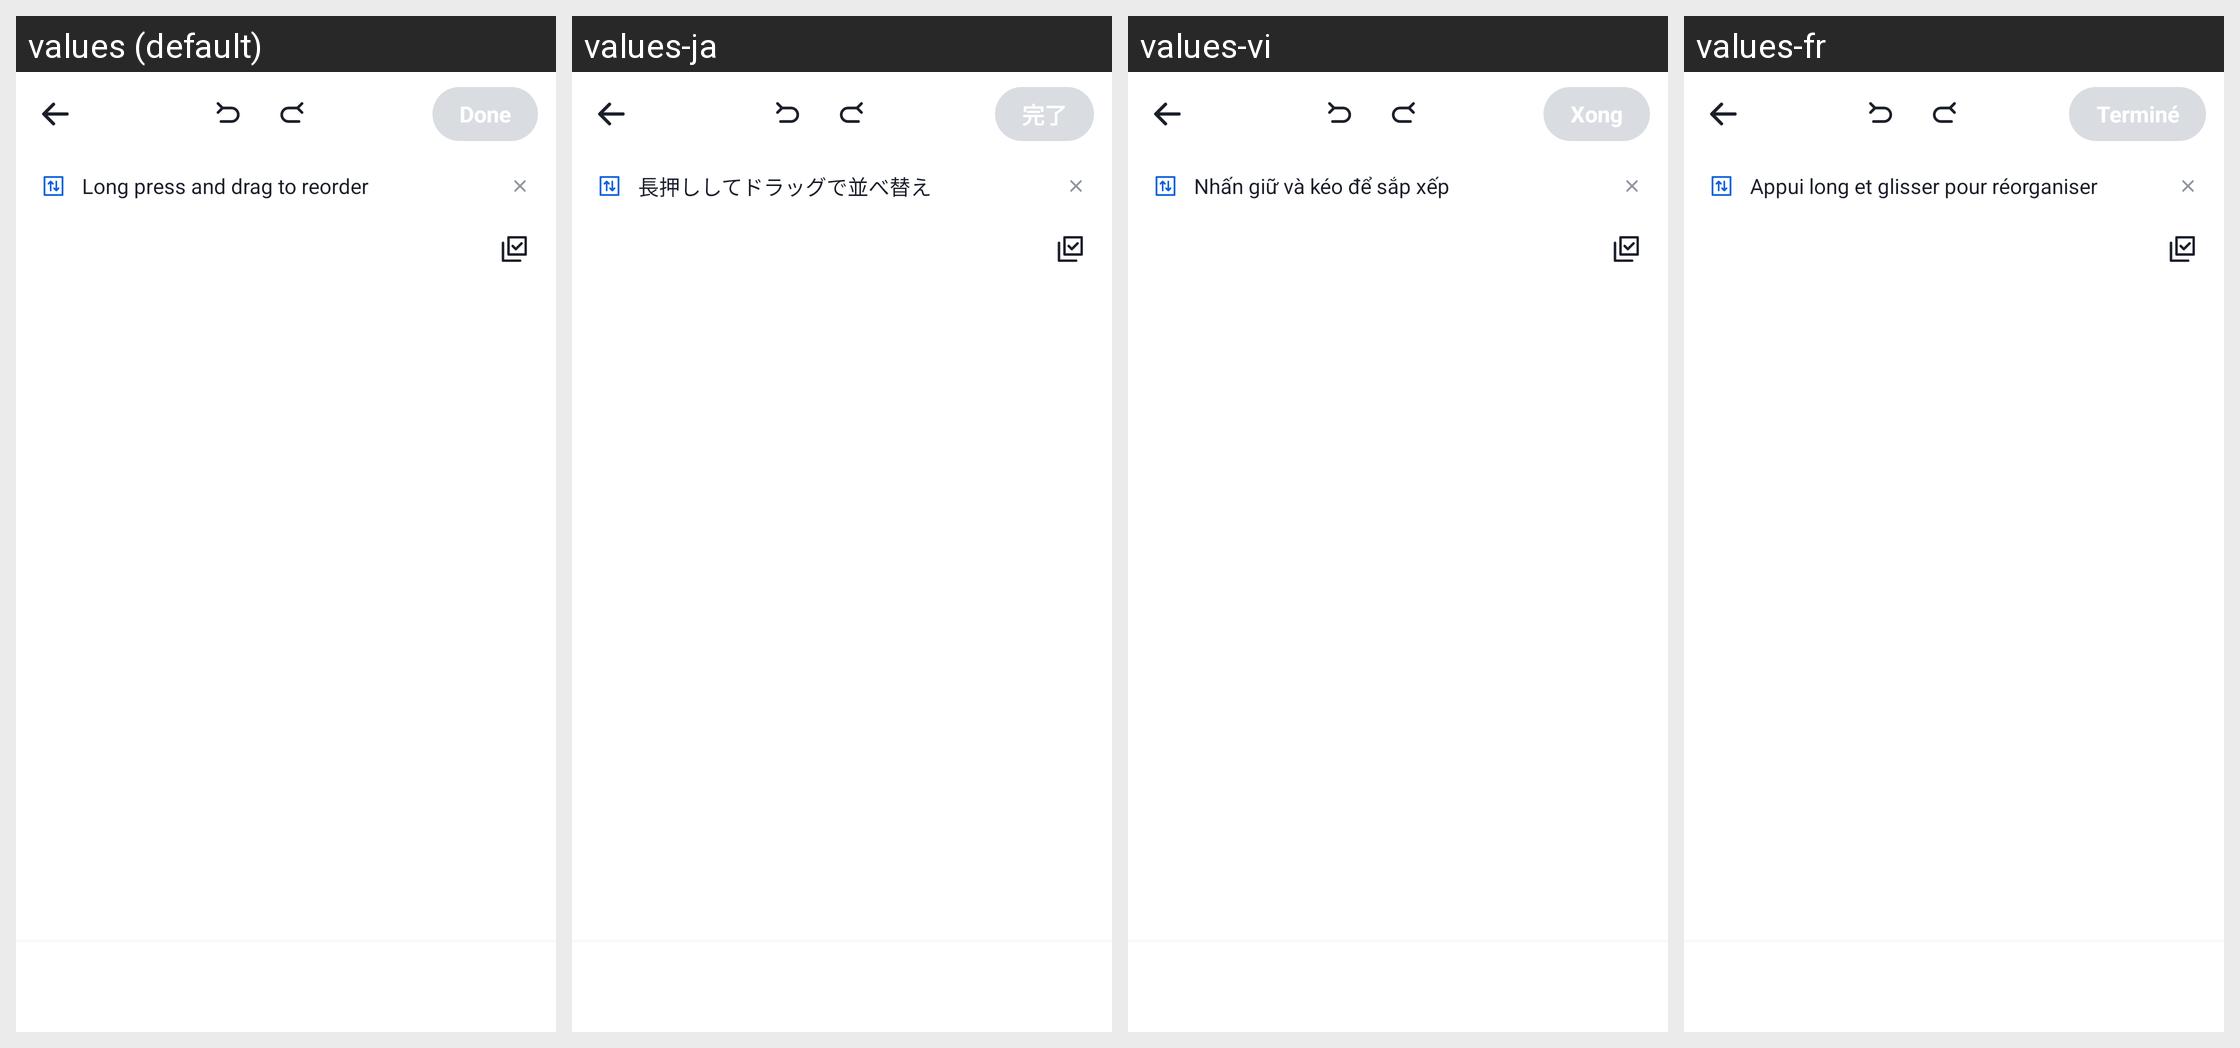

Strings drawn on this Android screen and how each of the app's shown locales translates them:
Android screen res/layout/activity_page_organizer.xml rendered under 4 locales, left to right: values (default), values-ja, values-vi, values-fr. Device: Nexus 5 (rendered at 1080×1920; each locale shown at half size, 540×960, under a caption strip naming it); theme Theme.DocReader.WhiteBar.
Other locales in the repository, not shown: values-ar, values-de, values-es, values-fa, values-in, values-it, values-ko, values-ms, values-pl, values-pt, values-ru, values-th, values-tl, values-tr, values-uk, values-ur, values-uz, values-zh-rCN, values-zh-rTW.
Strings drawn on this screen, with the default value and each locale's value (text and hints the layout hard-codes, and strings that could not be matched under every locale, appear in the picture but are not listed):

done
  values: Done
  values-ja: 完了
  values-vi: Xong
  values-fr: Terminé

drag_hint
  values: Long press and drag to reorder
  values-ja: 長押ししてドラッグで並べ替え
  values-vi: Nhấn giữ và kéo để sắp xếp
  values-fr: Appui long et glisser pour réorganiser
